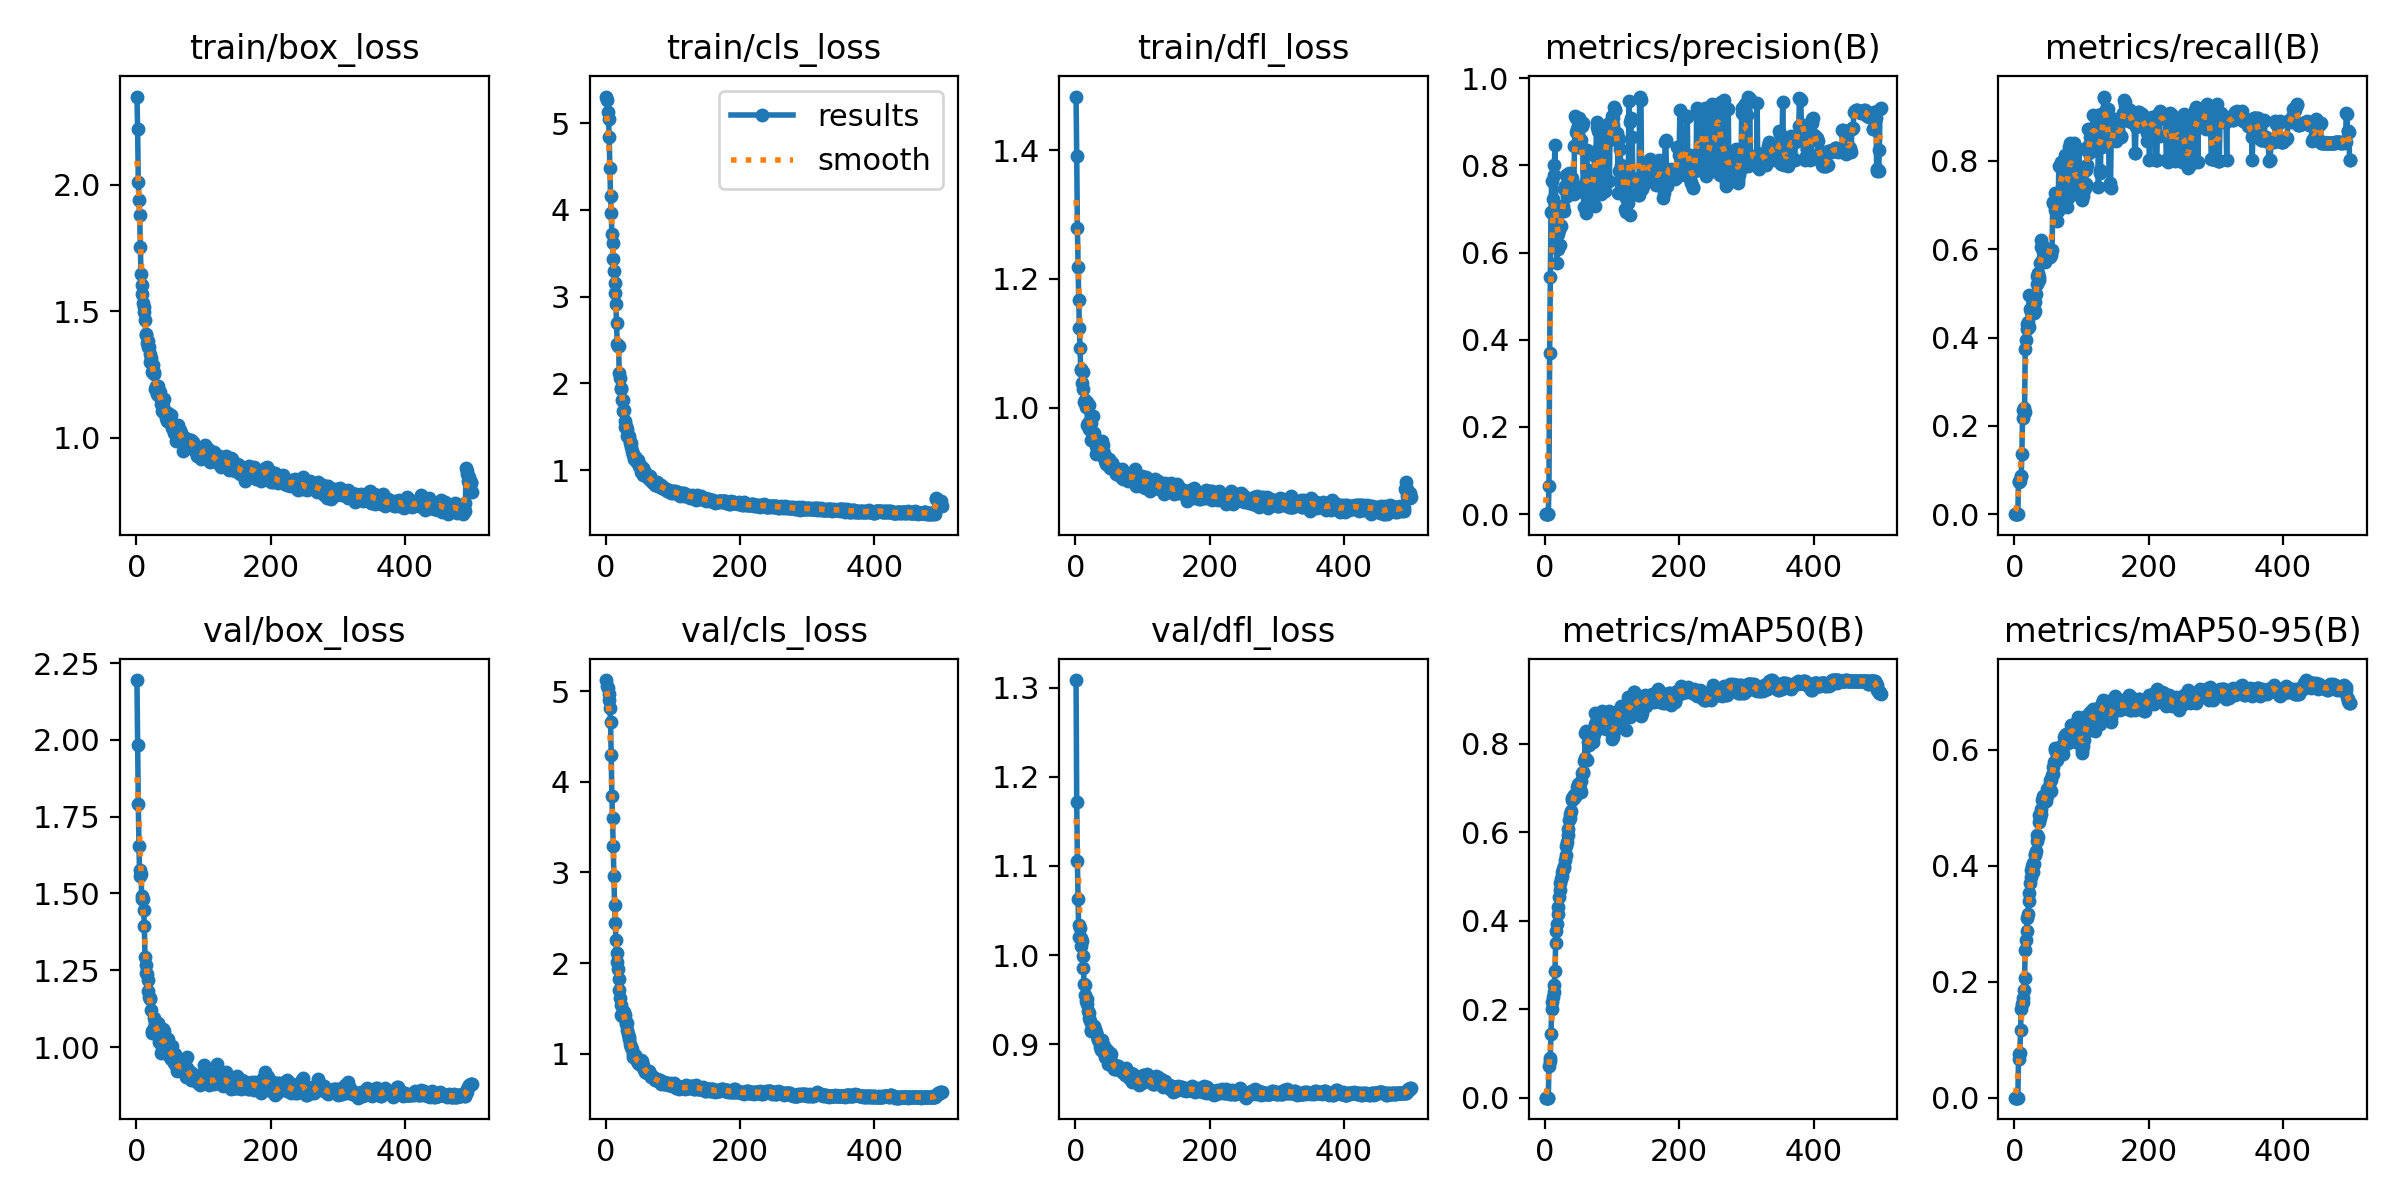

The file beside this chart, header and first rows:
epoch, time, train/box_loss, train/cls_loss, train/dfl_loss, metrics/precision(B), metrics/recall(B), metrics/mAP50(B), metrics/mAP50-95(B), val/box_loss, val/cls_loss, val/dfl_loss, lr/pg0, lr/pg1, lr/pg2
1, 7.256, 2.348, 5.305, 1.483, 0, 0, 0, 0, 2.195, 5.124, 1.309, 1.491e-05, 1.491e-05, 1.491e-05
2, 10.77, 2.22, 5.262, 1.391, 0, 0, 0, 0, 1.985, 5.06, 1.172, 3.18867e-05, 3.18867e-05, 3.18867e-05
3, 14.1, 2.009, 5.128, 1.279, 0, 0, 0, 0, 1.792, 5.03, 1.105, 4.8796e-05, 4.8796e-05, 4.8796e-05
4, 17.44, 1.94, 5.046, 1.219, 0, 0, 0, 0, 1.654, 4.966, 1.063, 6.56378e-05, 6.56378e-05, 6.56378e-05
5, 20.86, 1.881, 4.842, 1.167, 0, 0, 0, 0, 1.557, 4.9, 1.021, 8.24121e-05, 8.24121e-05, 8.24121e-05
6, 24.39, 1.755, 4.478, 1.123, 0.0638, 0.07202, 0.07228, 0.06609, 1.575, 4.811, 1.034, 9.91189e-05, 9.91189e-05, 9.91189e-05
7, 27.94, 1.647, 4.161, 1.093, 0.369, 0.07407, 0.08254, 0.07456, 1.563, 4.66, 1.03, 0.0001158, 0.0001158, 0.0001158
8, 31.21, 1.602, 3.961, 1.059, 0.5443, 0.07581, 0.09017, 0.07707, 1.493, 4.297, 1.02, 0.0001323, 0.0001323, 0.0001323
9, 34.55, 1.566, 3.722, 1.061, 0.6927, 0.08541, 0.1429, 0.1171, 1.483, 3.846, 1.01, 0.0001488, 0.0001488, 0.0001488
10, 37.8, 1.534, 3.617, 1.039, 0.7636, 0.08638, 0.1995, 0.1532, 1.482, 3.597, 1.016, 0.0001653, 0.0001653, 0.0001653
11, 41.07, 1.495, 3.433, 1.056, 0.6906, 0.1355, 0.2168, 0.161, 1.446, 3.289, 0.9985, 0.0001816, 0.0001816, 0.0001816
12, 44.37, 1.518, 3.3, 1.029, 0.7236, 0.218, 0.2281, 0.1656, 1.395, 2.961, 0.9856, 0.0001979, 0.0001979, 0.0001979
13, 47.6, 1.466, 3.163, 1.009, 0.7771, 0.2358, 0.238, 0.1725, 1.292, 2.645, 0.9674, 0.0002079, 0.0002079, 0.0002079
14, 50.84, 1.409, 3.046, 1.012, 0.8001, 0.2416, 0.2535, 0.1859, 1.266, 2.446, 0.9668, 0.0002075, 0.0002075, 0.0002075
15, 54.18, 1.406, 2.912, 1.01, 0.8469, 0.2325, 0.2868, 0.2057, 1.241, 2.258, 0.9552, 0.0002071, 0.0002071, 0.0002071
16, 57.44, 1.373, 2.699, 1.001, 0.6384, 0.3734, 0.3495, 0.2542, 1.239, 2.112, 0.9483, 0.0002067, 0.0002067, 0.0002067
17, 60.79, 1.381, 2.453, 1.008, 0.6353, 0.3943, 0.3772, 0.2711, 1.219, 2.013, 0.9511, 0.0002063, 0.0002063, 0.0002063
18, 64.08, 1.36, 2.427, 0.9726, 0.5762, 0.431, 0.393, 0.2875, 1.182, 1.931, 0.945, 0.0002058, 0.0002058, 0.0002058
19, 67.4, 1.358, 2.43, 0.9761, 0.6073, 0.4197, 0.4158, 0.3098, 1.163, 1.828, 0.9376, 0.0002054, 0.0002054, 0.0002054
20, 70.79, 1.332, 2.117, 1.004, 0.6422, 0.4363, 0.431, 0.3169, 1.158, 1.707, 0.9296, 0.000205, 0.000205, 0.000205
21, 74.13, 1.298, 2.064, 0.9676, 0.6511, 0.4243, 0.4531, 0.3393, 1.16, 1.611, 0.9347, 0.0002046, 0.0002046, 0.0002046
22, 77.42, 1.317, 1.947, 0.969, 0.6183, 0.4973, 0.4694, 0.3526, 1.12, 1.538, 0.9262, 0.0002041, 0.0002041, 0.0002041
23, 81.2, 1.29, 1.938, 0.9765, 0.6635, 0.464, 0.4855, 0.3699, 1.052, 1.421, 0.9164, 0.0002037, 0.0002037, 0.0002037
24, 85.47, 1.261, 1.807, 0.9506, 0.6612, 0.4648, 0.4938, 0.3807, 1.047, 1.417, 0.9152, 0.0002033, 0.0002033, 0.0002033
25, 89.12, 1.288, 1.814, 0.96, 0.6943, 0.4585, 0.5013, 0.392, 1.055, 1.475, 0.9197, 0.0002029, 0.0002029, 0.0002029
26, 92.37, 1.262, 1.689, 0.9869, 0.7074, 0.4563, 0.5107, 0.3996, 1.061, 1.445, 0.9207, 0.0002025, 0.0002025, 0.0002025
27, 95.72, 1.25, 1.697, 0.9606, 0.7074, 0.4765, 0.5166, 0.3887, 1.095, 1.455, 0.9209, 0.000202, 0.000202, 0.000202
28, 99.11, 1.193, 1.563, 0.9479, 0.695, 0.4611, 0.5187, 0.405, 1.075, 1.422, 0.9178, 0.0002016, 0.0002016, 0.0002016
29, 102.6, 1.195, 1.501, 0.9464, 0.7457, 0.4556, 0.5224, 0.4028, 1.074, 1.379, 0.9174, 0.0002012, 0.0002012, 0.0002012
30, 105.8, 1.206, 1.513, 0.9408, 0.7523, 0.4596, 0.5366, 0.4185, 1.044, 1.332, 0.9143, 0.0002008, 0.0002008, 0.0002008
31, 109.1, 1.174, 1.478, 0.9289, 0.7782, 0.4803, 0.549, 0.4198, 1.06, 1.335, 0.9126, 0.0002003, 0.0002003, 0.0002003
32, 112.5, 1.17, 1.399, 0.9382, 0.7458, 0.4993, 0.5687, 0.4254, 1.079, 1.264, 0.9098, 0.0001999, 0.0001999, 0.0001999
33, 115.8, 1.203, 1.405, 0.9381, 0.7296, 0.5221, 0.578, 0.4424, 1.041, 1.219, 0.9055, 0.0001995, 0.0001995, 0.0001995
34, 119.1, 1.184, 1.391, 0.9405, 0.7547, 0.5401, 0.5924, 0.4527, 1.015, 1.18, 0.9051, 0.0001991, 0.0001991, 0.0001991
35, 122.4, 1.181, 1.378, 0.9381, 0.7661, 0.5459, 0.6063, 0.4488, 1.036, 1.161, 0.9035, 0.0001987, 0.0001987, 0.0001987
36, 125.8, 1.163, 1.318, 0.9378, 0.7819, 0.5366, 0.6273, 0.4744, 1.031, 1.108, 0.9016, 0.0001982, 0.0001982, 0.0001982
37, 129, 1.132, 1.312, 0.9298, 0.779, 0.5309, 0.6309, 0.4875, 0.9806, 1.075, 0.8964, 0.0001978, 0.0001978, 0.0001978
38, 132.3, 1.141, 1.273, 0.9408, 0.7607, 0.5693, 0.6409, 0.4817, 1.001, 1.071, 0.8935, 0.0001974, 0.0001974, 0.0001974
39, 135.5, 1.105, 1.226, 0.9309, 0.7536, 0.6211, 0.6481, 0.4898, 1.025, 1.049, 0.8993, 0.000197, 0.000197, 0.000197
40, 138.9, 1.125, 1.174, 0.9485, 0.7721, 0.6061, 0.6725, 0.4973, 1.058, 0.993, 0.9047, 0.0001966, 0.0001966, 0.0001966
41, 142.1, 1.152, 1.192, 0.9415, 0.76, 0.5751, 0.6772, 0.5138, 1.01, 0.9641, 0.8936, 0.0001961, 0.0001961, 0.0001961
42, 145.4, 1.108, 1.135, 0.9222, 0.7515, 0.5939, 0.68, 0.5162, 1.052, 0.9734, 0.8976, 0.0001957, 0.0001957, 0.0001957
43, 148.7, 1.095, 1.153, 0.9301, 0.7339, 0.6071, 0.6775, 0.5208, 1.005, 0.9852, 0.8897, 0.0001953, 0.0001953, 0.0001953
44, 152.1, 1.095, 1.149, 0.9167, 0.8454, 0.5777, 0.6827, 0.5178, 0.9892, 0.9518, 0.8858, 0.0001949, 0.0001949, 0.0001949
45, 155.3, 1.078, 1.112, 0.9209, 0.9123, 0.5783, 0.6824, 0.5173, 0.9969, 0.9395, 0.8853, 0.0001944, 0.0001944, 0.0001944
46, 158.6, 1.065, 1.092, 0.9131, 0.9083, 0.5707, 0.6855, 0.5165, 0.9986, 0.9264, 0.8863, 0.000194, 0.000194, 0.000194
47, 161.9, 1.098, 1.118, 0.9177, 0.8767, 0.5816, 0.6843, 0.5117, 1.028, 0.9202, 0.8931, 0.0001936, 0.0001936, 0.0001936
48, 165.2, 1.085, 1.116, 0.9127, 0.8837, 0.5914, 0.7013, 0.5195, 0.9819, 0.8908, 0.8841, 0.0001932, 0.0001932, 0.0001932
49, 168.5, 1.063, 1.065, 0.9115, 0.8897, 0.5938, 0.7089, 0.5314, 0.9712, 0.8855, 0.8783, 0.0001928, 0.0001928, 0.0001928
50, 171.8, 1.078, 1.045, 0.9205, 0.8963, 0.5818, 0.701, 0.5304, 0.9897, 0.8999, 0.8829, 0.0001923, 0.0001923, 0.0001923
51, 175, 1.088, 1.063, 0.918, 0.9085, 0.5845, 0.7002, 0.5376, 0.9618, 0.8962, 0.8856, 0.0001919, 0.0001919, 0.0001919
52, 178.3, 1.064, 1.027, 0.9065, 0.8931, 0.5938, 0.6967, 0.5293, 0.9963, 0.9205, 0.8897, 0.0001915, 0.0001915, 0.0001915
53, 181.5, 1.038, 0.9765, 0.9059, 0.8394, 0.5827, 0.7156, 0.5471, 1.004, 0.9304, 0.8885, 0.0001911, 0.0001911, 0.0001911
54, 184.8, 1.041, 0.9964, 0.9146, 0.8575, 0.5953, 0.6917, 0.5279, 0.9664, 0.9155, 0.877, 0.0001906, 0.0001906, 0.0001906
55, 188, 1.05, 1.031, 0.9142, 0.8913, 0.5869, 0.7342, 0.5484, 0.9599, 0.8738, 0.8758, 0.0001902, 0.0001902, 0.0001902
56, 191.4, 1.019, 0.9484, 0.9103, 0.8982, 0.5995, 0.733, 0.5567, 0.9482, 0.8464, 0.8772, 0.0001898, 0.0001898, 0.0001898
57, 194.7, 1.04, 0.9702, 0.9073, 0.7392, 0.7079, 0.7357, 0.5574, 0.9759, 0.8311, 0.8772, 0.0001894, 0.0001894, 0.0001894
58, 198.1, 1.041, 0.9833, 0.9067, 0.7036, 0.7042, 0.7597, 0.5696, 0.9579, 0.8095, 0.8717, 0.000189, 0.000189, 0.000189
59, 201.4, 0.9858, 0.9629, 0.9016, 0.7474, 0.7021, 0.7677, 0.578, 0.9381, 0.7994, 0.8722, 0.0001885, 0.0001885, 0.0001885
60, 204.7, 1.015, 0.9449, 0.8964, 0.7588, 0.688, 0.8246, 0.5998, 0.9402, 0.804, 0.875, 0.0001881, 0.0001881, 0.0001881
... 440 more rows
